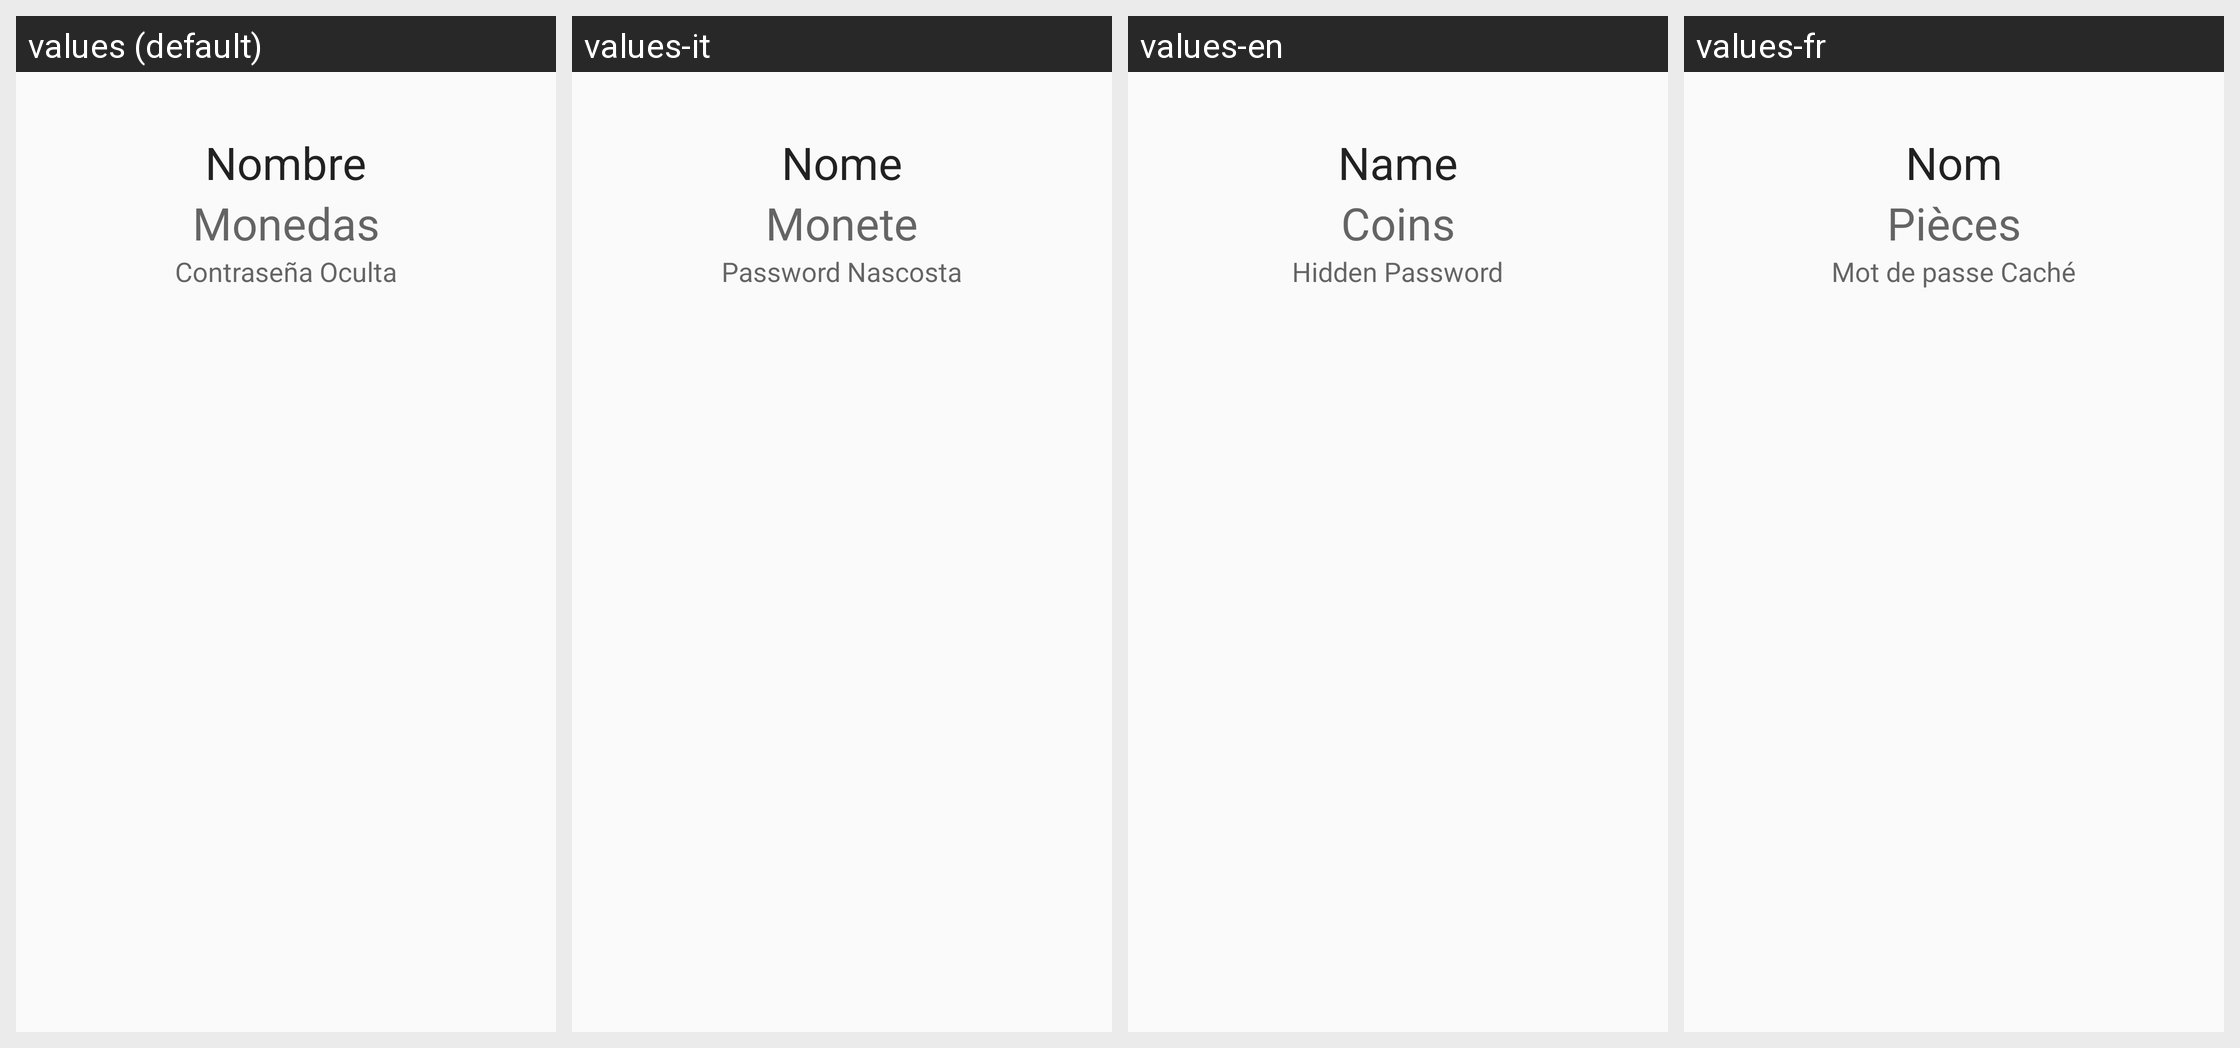

Here is an Android app screen in its default locale and in the app's own translations. Write out the translated-string differences for the strings that appear on this screen.
Android screen res/layout/user_view_item.xml rendered under 4 locales, left to right: values (default), values-it, values-en, values-fr. Device: Nexus 5 (rendered at 1080×1920; each locale shown at half size, 540×960, under a caption strip naming it); theme Theme.AzarNumerico.
Other locales in the repository, not shown: values-pt.
Strings drawn on this screen, with the default value and each locale's value (text and hints the layout hard-codes, and strings that could not be matched under every locale, appear in the picture but are not listed):

dbName
  values: Nombre
  values-it: Nome
  values-en: Name
  values-fr: Nom

dbCoins
  values: Monedas
  values-it: Monete
  values-en: Coins
  values-fr: Pièces

dbPassword
  values: Contraseña Oculta
  values-it: Password Nascosta
  values-en: Hidden Password
  values-fr: Mot de passe Caché
